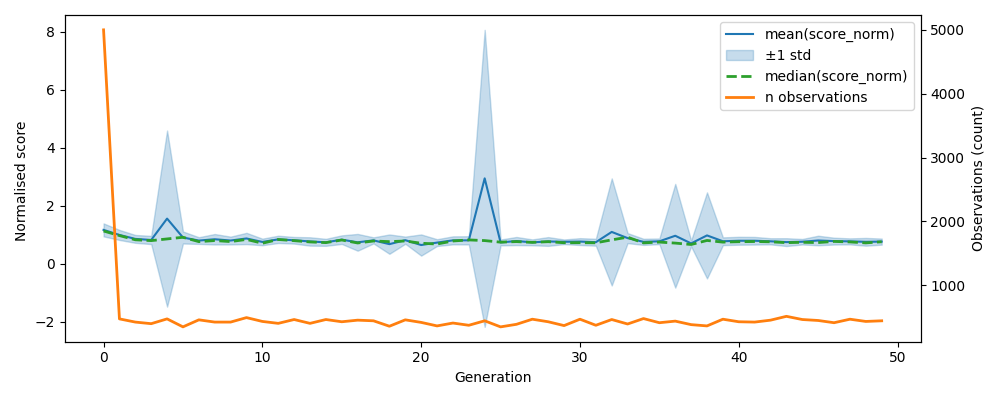

The data file committed next to this chart (first rows):
, gen, mean, median, std, n, lower, upper
0, 0, 1.166, 1.127, 0.2237, 5000, 0.942, 1.389
1, 1, 0.9911, 0.9695, 0.173, 475, 0.8181, 1.164
2, 2, 0.8547, 0.8237, 0.1357, 425, 0.719, 0.9905
3, 3, 0.8174, 0.7956, 0.142, 400, 0.6754, 0.9594
4, 4, 1.556, 0.8536, 3.04, 475, -1.484, 4.595
5, 5, 0.9029, 0.9106, 0.2074, 350, 0.6956, 1.11
6, 6, 0.7974, 0.7601, 0.1156, 460, 0.6817, 0.913
7, 7, 0.8424, 0.7973, 0.1809, 425, 0.6615, 1.023
8, 8, 0.7985, 0.7619, 0.1343, 425, 0.6642, 0.9328
9, 9, 0.8694, 0.8364, 0.1948, 495, 0.6745, 1.064
10, 10, 0.7498, 0.7046, 0.1132, 435, 0.6366, 0.8631
11, 11, 0.8387, 0.834, 0.1258, 405, 0.7129, 0.9644
12, 12, 0.8068, 0.7941, 0.1146, 465, 0.6922, 0.9214
13, 13, 0.7666, 0.7499, 0.1445, 405, 0.6221, 0.9111
14, 14, 0.7363, 0.7264, 0.1209, 465, 0.6154, 0.8572
15, 15, 0.8287, 0.8167, 0.1483, 430, 0.6804, 0.977
16, 16, 0.7368, 0.7139, 0.2895, 455, 0.4472, 1.026
17, 17, 0.8035, 0.7816, 0.105, 445, 0.6984, 0.9085
18, 18, 0.6739, 0.7605, 0.334, 360, 0.3399, 1.008
19, 19, 0.8105, 0.7821, 0.1234, 460, 0.6871, 0.9339
20, 20, 0.643, 0.7046, 0.3658, 420, 0.2773, 1.009
21, 21, 0.727, 0.678, 0.1174, 365, 0.6096, 0.8444
22, 22, 0.8044, 0.7823, 0.1386, 410, 0.6659, 0.943
23, 23, 0.8051, 0.8197, 0.1416, 375, 0.6635, 0.9467
24, 24, 2.944, 0.7963, 5.127, 445, -2.182, 8.071
25, 25, 0.7326, 0.7422, 0.1012, 350, 0.6314, 0.8339
26, 26, 0.7809, 0.7618, 0.1402, 390, 0.6407, 0.9211
27, 27, 0.7361, 0.7343, 0.1015, 470, 0.6346, 0.8376
28, 28, 0.7658, 0.7588, 0.151, 430, 0.6148, 0.9168
29, 29, 0.755, 0.722, 0.08045, 370, 0.6745, 0.8354
30, 30, 0.7623, 0.7229, 0.1181, 470, 0.6442, 0.8804
31, 31, 0.7406, 0.72, 0.1198, 375, 0.6208, 0.8604
32, 32, 1.095, 0.8213, 1.848, 465, -0.753, 2.943
33, 33, 0.8818, 0.9137, 0.1725, 395, 0.7092, 1.054
34, 34, 0.7531, 0.7168, 0.1061, 480, 0.6469, 0.8592
35, 35, 0.7716, 0.7451, 0.09818, 415, 0.6734, 0.8697
36, 36, 0.963, 0.7099, 1.79, 440, -0.8275, 2.753
37, 37, 0.6994, 0.6614, 0.1024, 385, 0.597, 0.8017
38, 38, 0.9748, 0.801, 1.486, 365, -0.5111, 2.461
39, 39, 0.7735, 0.7432, 0.134, 470, 0.6394, 0.9075
40, 40, 0.7906, 0.7577, 0.1364, 430, 0.6541, 0.927
41, 41, 0.7911, 0.7643, 0.1321, 425, 0.659, 0.9231
42, 42, 0.7713, 0.7544, 0.106, 455, 0.6653, 0.8774
43, 43, 0.7438, 0.7249, 0.1352, 515, 0.6086, 0.879
44, 44, 0.7572, 0.7373, 0.095, 465, 0.6622, 0.8522
45, 45, 0.7996, 0.7283, 0.1649, 450, 0.6346, 0.9645
46, 46, 0.778, 0.7676, 0.1181, 415, 0.6598, 0.8961
47, 47, 0.769, 0.7497, 0.1042, 470, 0.6648, 0.8731
48, 48, 0.7541, 0.7166, 0.1341, 435, 0.62, 0.8882
49, 49, 0.7612, 0.7559, 0.1055, 445, 0.6557, 0.8667
